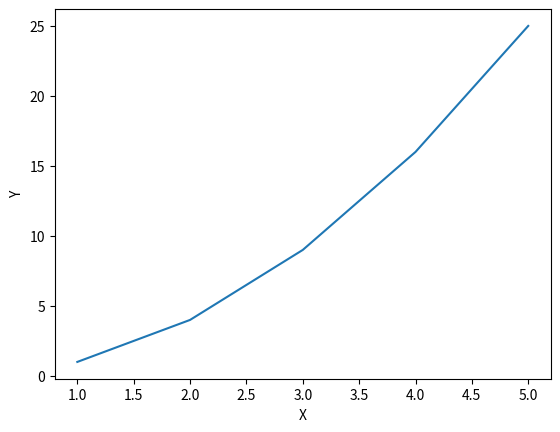

Python code for this plot:
import matplotlib.pyplot as plt 
import numpy as np 


x = np.array([1,2,3,4,5])
y = np.array([1,4,9,16,25])

plt.plot(x,y)
plt.xlabel("X")
plt.ylabel("Y")
plt.show()
